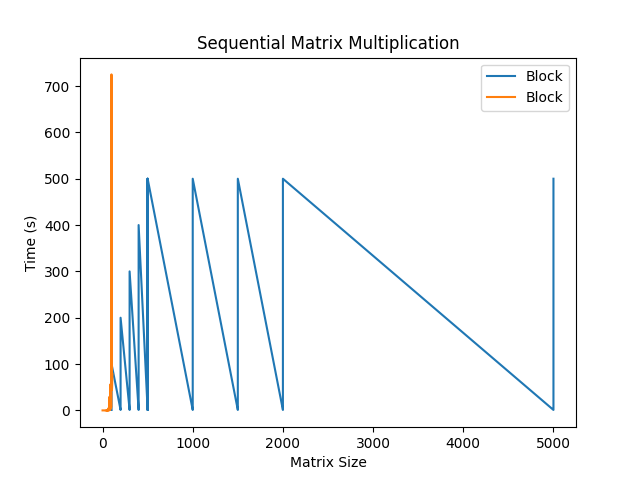

The table this chart was drawn from, first rows:
Matrix Size, Block Size, Naive Time, Block Time, Correct
100, 1, 0.000423, 0.003433, OK
100, 2, 0.000419, 0.001443, OK
100, 5, 0.000422, 0.000353, OK
100, 10, 0.000410, 0.000287, OK
100, 15, 0.000416, 0.000296, OK
100, 20, 0.000412, 0.000304, OK
100, 30, 0.000410, 0.000329, OK
100, 50, 0.000430, 0.000401, OK
100, 100, 0.000718, 0.000776, OK
100, 200, 0.000818, 0.000434, OK
100, 100, 0.000412, 0.000424, OK
200, 1, 0.004958, 0.028, OK
200, 2, 0.004958, 0.007472, OK
200, 5, 0.004307, 0.004553, OK
200, 10, 0.005247, 0.002435, OK
200, 15, 0.005777, 0.002523, OK
200, 20, 0.004310, 0.002546, OK
200, 30, 0.004904, 0.002741, OK
200, 50, 0.005025, 0.003289, OK
200, 100, 0.004814, 0.004244, OK
200, 200, 0.004975, 0.004304, OK
200, 200, 0.005238, 0.004302, OK
300, 1, 0.01601, 0.09234, OK
300, 2, 0.01504, 0.02432, OK
300, 5, 0.01571, 0.01016, OK
300, 10, 0.01484, 0.007768, OK
300, 15, 0.01664, 0.007773, OK
300, 20, 0.01535, 0.008028, OK
300, 30, 0.01485, 0.008644, OK
300, 50, 0.01591, 0.01045, OK
300, 100, 0.01493, 0.01125, OK
300, 200, 0.01553, 0.01313, OK
300, 300, 0.01564, 0.01496, OK
400, 1, 0.03779, 0.2256, OK
400, 2, 0.0382, 0.06052, OK
400, 5, 0.03764, 0.02507, OK
400, 10, 0.04035, 0.0196, OK
400, 15, 0.03905, 0.02075, OK
400, 20, 0.04023, 0.02066, OK
400, 30, 0.03908, 0.02188, OK
400, 50, 0.0389, 0.02867, OK
400, 100, 0.03873, 0.03, OK
400, 200, 0.03886, 0.03639, OK
400, 400, 0.03932, 0.0395, OK
500, 1, 0.07887, 0.4521, OK
500, 2, 0.07824, 0.1222, OK
500, 5, 0.07591, 0.04529, OK
500, 10, 0.07989, 0.04515, OK
500, 15, 0.07759, 0.03715, OK
500, 20, 0.1063, 0.3743, OK
500, 30, 0.2636, 0.04004, OK
500, 50, 0.6735, 0.06055, OK
500, 100, 0.08047, 0.05532, OK
500, 200, 0.07729, 0.06853, OK
500, 500, 0.07946, 0.07891, OK
500, 1, 0.08587, 0.4572, OK
500, 2, 0.07604, 0.1192, OK
500, 5, 0.07462, 0.261, OK
500, 10, 0.4144, 0.03728, OK
500, 15, 0.5757, 0.1343, OK
... 50 more rows
